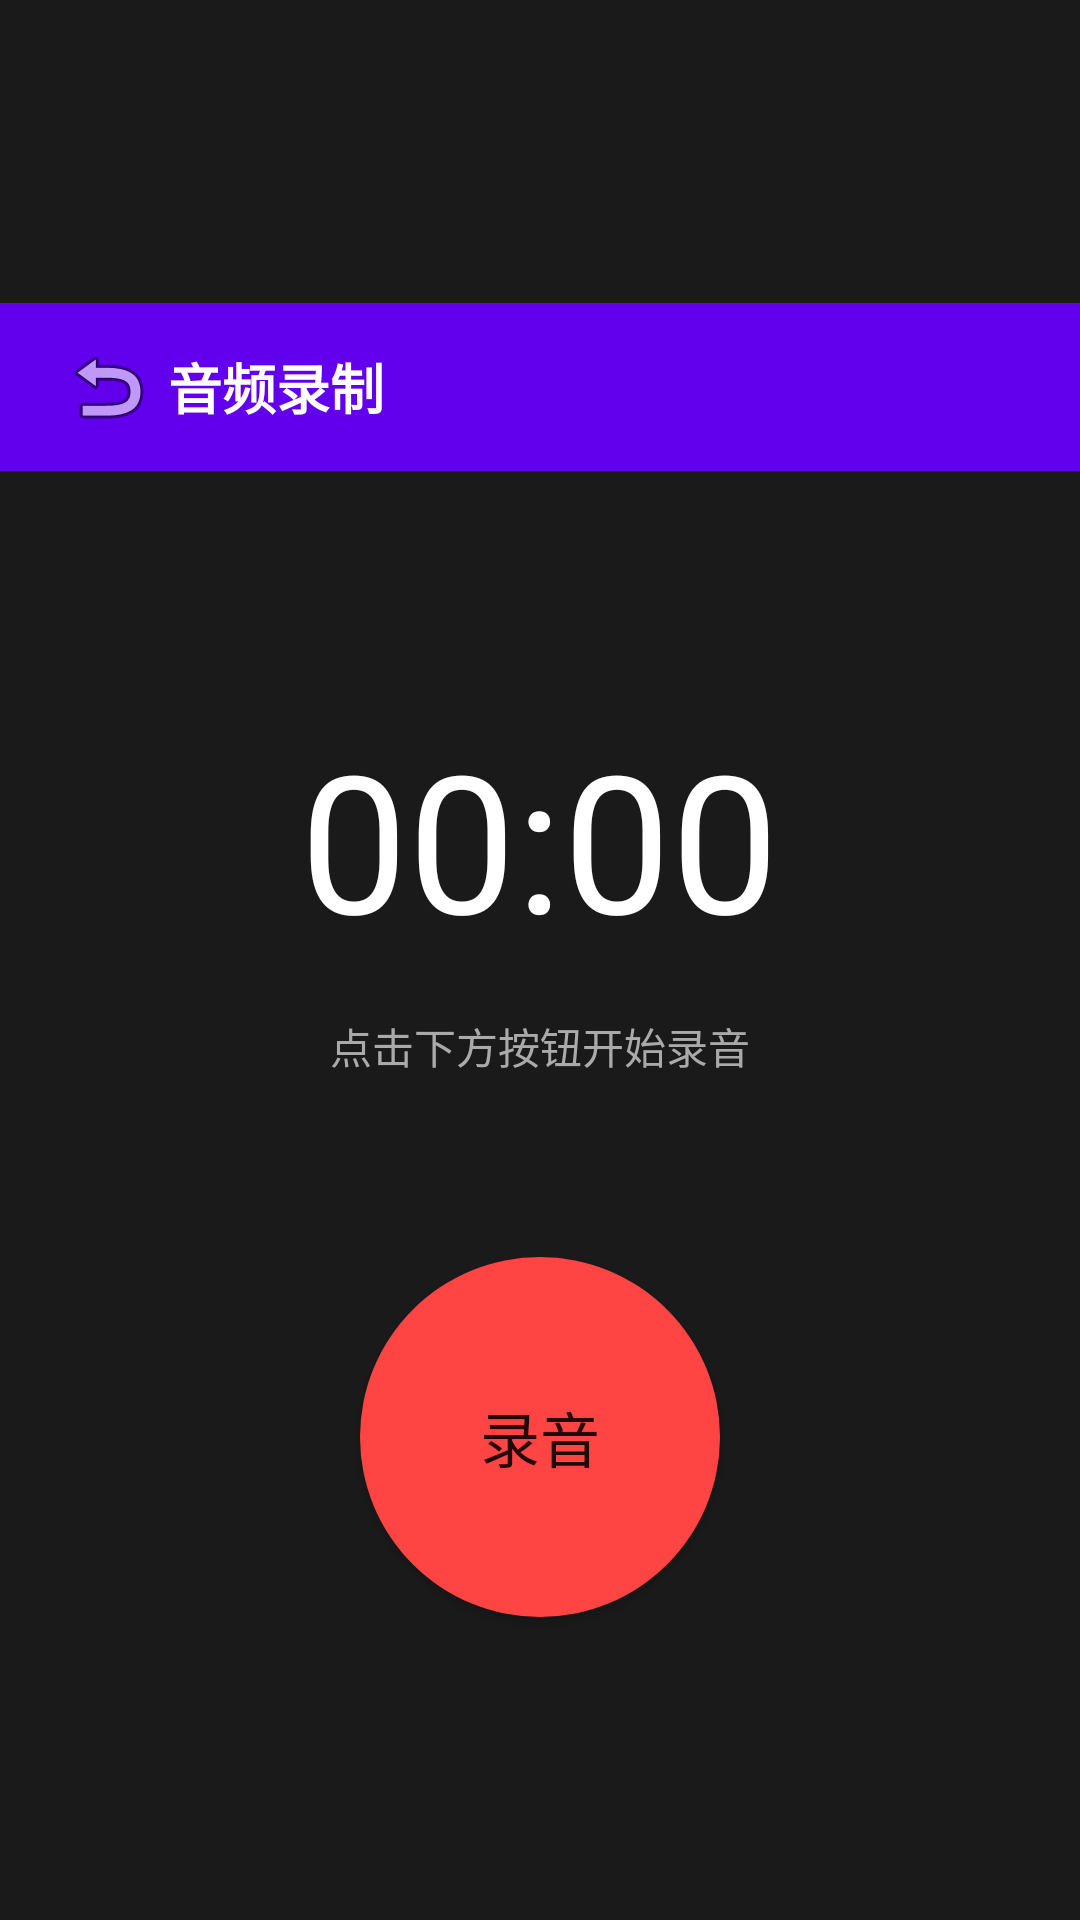

This screen was rendered from an Android layout file. Write that file and the resources it references.
<!-- AndroidManifest.xml: application theme AppTheme -->
<!-- res/layout/activity_audio_record.xml -->
<?xml version="1.0" encoding="utf-8"?>
<LinearLayout xmlns:android="http://schemas.android.com/apk/res/android"
    android:layout_width="match_parent"
    android:layout_height="match_parent"
    android:orientation="vertical"
    android:background="#1A1A1A"
    android:gravity="center">

    <LinearLayout
        android:layout_width="match_parent"
        android:layout_height="56dp"
        android:background="#FF6200EE"
        android:gravity="center_vertical"
        android:paddingHorizontal="16dp">
        <ImageButton android:id="@+id/btn_back"
            android:layout_width="40dp" android:layout_height="40dp"
            android:src="@android:drawable/ic_menu_revert"
            android:background="?attr/selectableItemBackgroundBorderless"/>
        <TextView
            android:layout_width="0dp" android:layout_height="wrap_content"
            android:layout_weight="1" android:text="音频录制"
            android:textColor="#FFFFFF" android:textSize="18sp" android:textStyle="bold"/>
    </LinearLayout>

    <TextView android:id="@+id/tv_timer"
        android:layout_width="wrap_content" android:layout_height="wrap_content"
        android:text="00:00" android:textSize="64sp" android:textColor="#FFFFFF"
        android:layout_marginTop="80dp"/>

    <TextView android:id="@+id/tv_status"
        android:layout_width="wrap_content" android:layout_height="wrap_content"
        android:text="点击下方按钮开始录音" android:textSize="14sp"
        android:textColor="#AAAAAA" android:layout_marginTop="16dp"/>

    <Button android:id="@+id/btn_record"
        android:layout_width="120dp" android:layout_height="120dp"
        android:text="录音" android:textSize="20sp"
        android:layout_marginTop="60dp"
        android:background="@drawable/circle_btn_bg"/>
</LinearLayout>
<!-- resources referenced by this layout -->
<resources>
  <!-- drawable circle_btn_bg (drawable) -->
  <?xml version="1.0" encoding="utf-8"?>
  <shape xmlns:android="http://schemas.android.com/apk/res/android"
      android:shape="oval">
      <solid android:color="#FFFF4444"/>
      <size android:width="120dp" android:height="120dp"/>
  </shape>
  <style name="AppTheme" parent="Theme.AppCompat.Light.NoActionBar">
          <item name="colorPrimary">#FF6200EE</item>
          <item name="colorPrimaryDark">#FF3700B3</item>
          <item name="colorAccent">#FF03DAC5</item>
      </style>
</resources>
